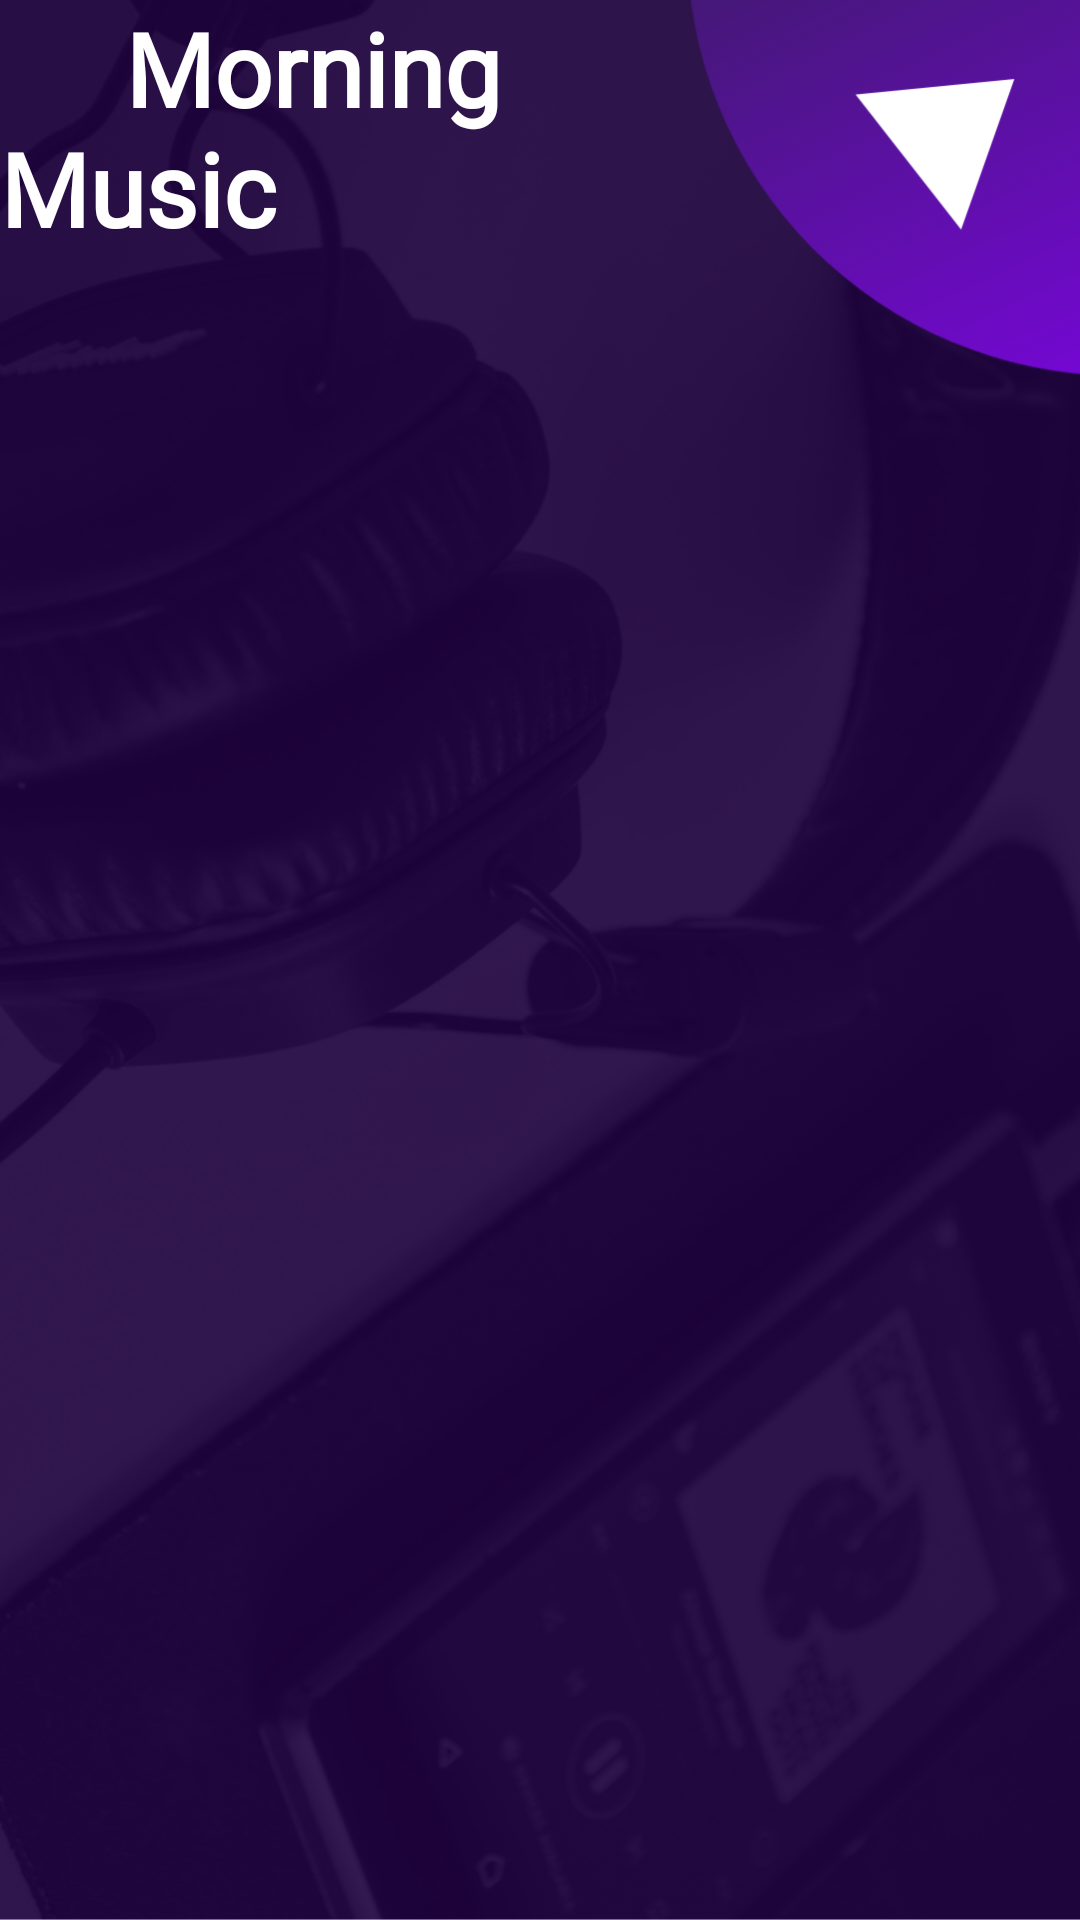

Produce the Android XML layout that renders to this screen, including the resource entries it uses.
<!-- AndroidManifest.xml: application theme Theme.PeaceOmind -->
<!-- res/layout/fragment_gallery.xml -->
<?xml version="1.0" encoding="utf-8"?>
<FrameLayout xmlns:android="http://schemas.android.com/apk/res/android"
    android:layout_width="match_parent"
    android:layout_height="match_parent"
    android:background="@drawable/m1">

        <androidx.recyclerview.widget.RecyclerView
            android:layout_marginTop="145dp"
            android:id="@+id/musicRecycler"
            android:layout_width="match_parent"
            android:layout_height="match_parent"
            android:nestedScrollingEnabled="false"
            ></androidx.recyclerview.widget.RecyclerView>

        <TextView
            android:id="@+id/textView6"
            android:layout_width="231dp"
            android:layout_height="wrap_content"
            android:fontFamily="@font/aladin"
            android:text="     Morning Music"
            android:textColor="#FFFFFF"
            android:textSize="34sp"
            android:textStyle="bold" />


</FrameLayout>
<!-- resources referenced by this layout -->
<resources>
  <!-- drawable m1: png bitmap (drawable, 854517 bytes) -->
  <style name="Theme.PeaceOmind" parent="Theme.MaterialComponents.DayNight.DarkActionBar">
          
          <item name="colorPrimary">@color/purple_500</item>
          <item name="colorPrimaryVariant">@color/purple_700</item>
          <item name="colorOnPrimary">@color/white</item>
          
          <item name="colorSecondary">@color/teal_200</item>
          <item name="colorSecondaryVariant">@color/teal_700</item>
          <item name="colorOnSecondary">@color/black</item>
          
          <item name="android:statusBarColor" tools:targetApi="l">?attr/colorPrimaryVariant</item>
          
      </style>
  <!-- not gathered from this repository: default colours our renderer supplied (Android Studio template values) -->
  <color name="purple_500">#FF6200EE</color>
  <color name="purple_700">#FF3700B3</color>
  <color name="teal_200">#FF03DAC5</color>
  <color name="teal_700">#FF018786</color>
  <color name="black">#FF000000</color>
  <color name="white">#FFFFFFFF</color>
</resources>
